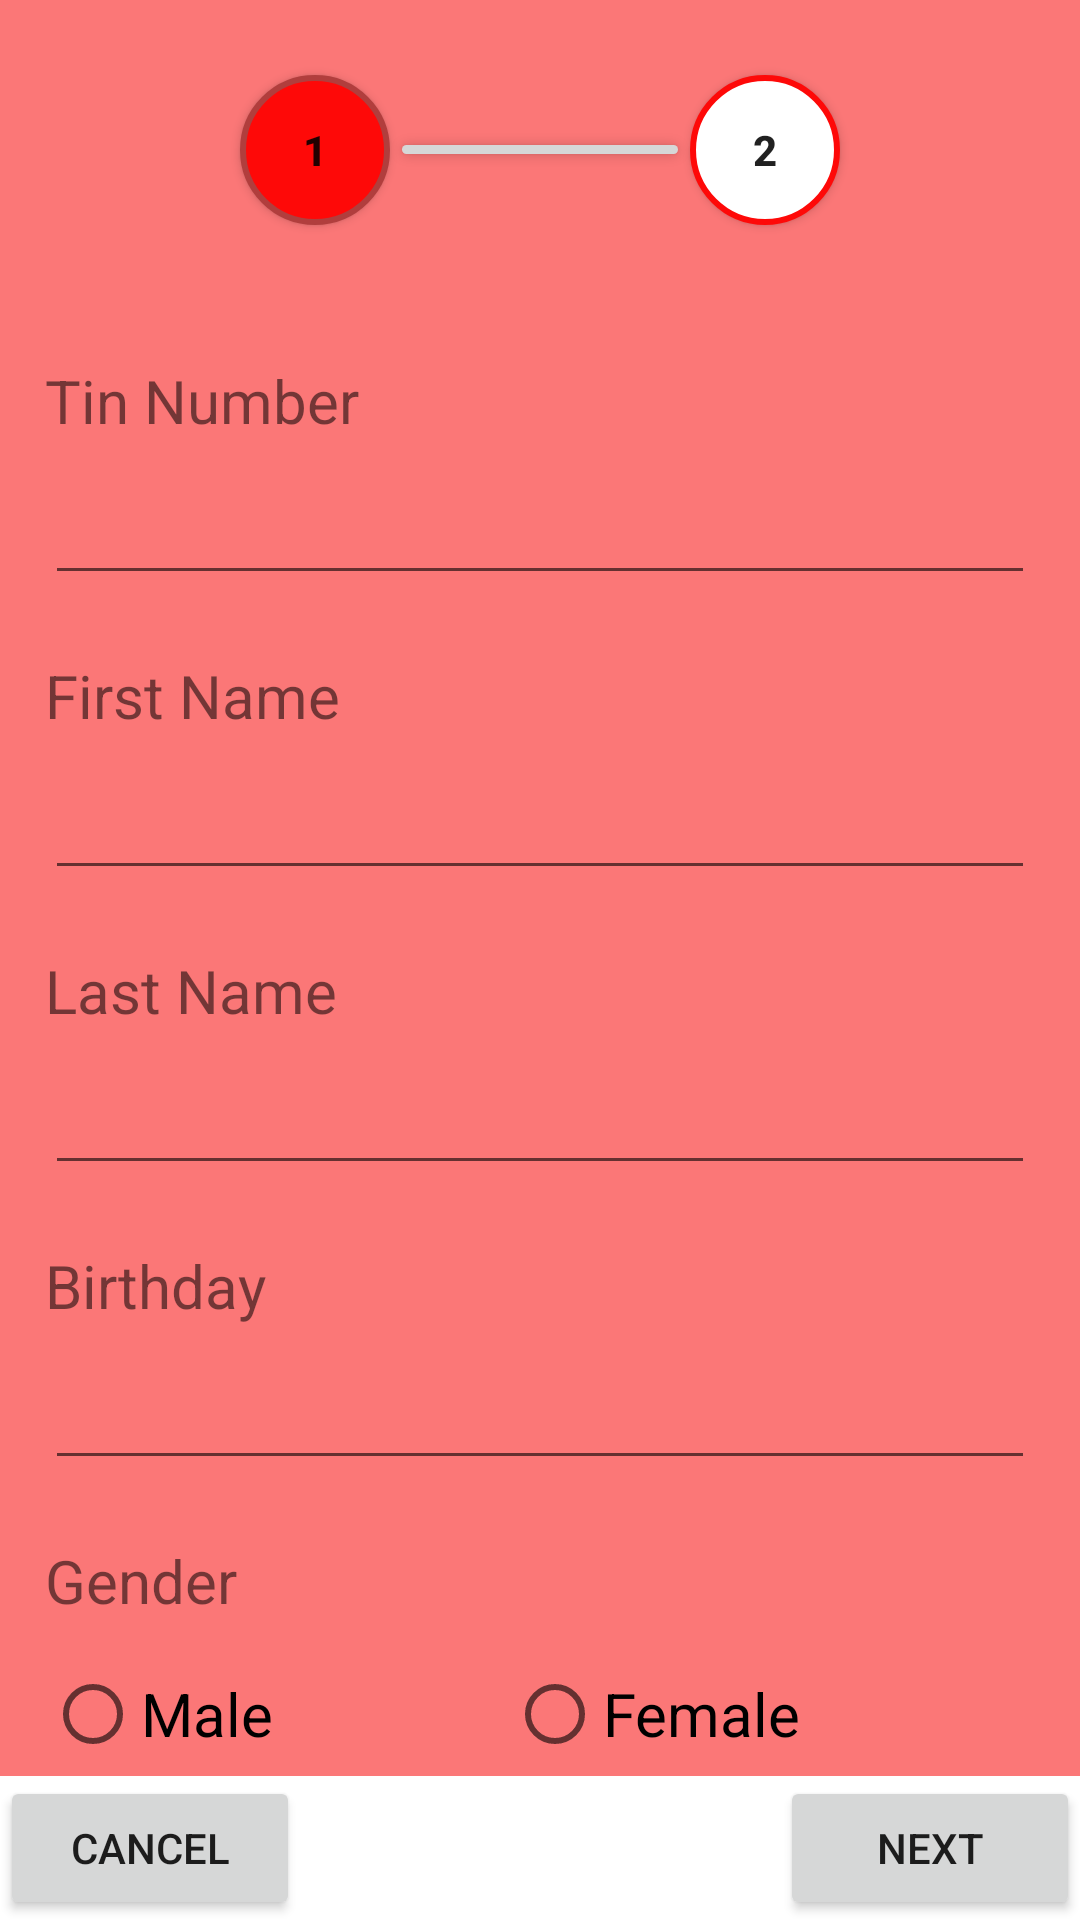

Write the Android layout XML for this screen, with the resource values it uses.
<!-- AndroidManifest.xml: application theme AppTheme -->
<!-- res/layout/registration.xml -->
<?xml version="1.0" encoding="utf-8"?>
<LinearLayout xmlns:android="http://schemas.android.com/apk/res/android"
    android:layout_width="match_parent"
    android:layout_height="match_parent"
    android:background="@color/customColor"
    android:orientation="vertical">


    <LinearLayout
        android:layout_width="match_parent"
        android:layout_height="100dp"
        android:orientation="horizontal"
        android:gravity="center_horizontal|center_vertical">

        <Button
            android:id="@+id/button7"
            android:layout_width="50dp"
            android:layout_height="50dp"
            android:background="@drawable/rounded_button_active"
            android:clickable="false"
            android:text="1"
            android:textStyle="bold" />

        <Button
            android:layout_width="100dp"
            android:layout_height="15dp" />


        <Button
            android:id="@+id/button8"
            android:layout_width="50dp"
            android:layout_height="50dp"
            android:background="@drawable/rounded_button"
            android:clickable="false"
            android:text="2"
            android:textStyle="bold" />

    </LinearLayout>

    <LinearLayout
        android:id="@+id/firstStep"
        android:layout_width="match_parent"
        android:layout_height="wrap_content"
        android:orientation="vertical"
        android:paddingLeft="15dp"
        android:paddingRight="15dp"
        android:visibility="visible">

        <TextView
            android:id="@+id/tinNumber"
            android:layout_width="match_parent"
            android:layout_height="wrap_content"
            android:text="Tin Number"
            android:textSize="20sp"
            android:layout_marginTop="20dp"/>

        <EditText
            android:id="@+id/tinEditNumber"
            android:layout_width="match_parent"
            android:layout_height="wrap_content"
            android:layout_marginTop="10dp"
            android:ems="10"
            android:inputType="textPersonName" />

        <TextView
            android:id="@+id/textView3"
            android:layout_width="match_parent"
            android:layout_height="wrap_content"
            android:text="First Name"
            android:textSize="20sp"
            android:layout_marginTop="20dp"/>

        <EditText
            android:id="@+id/editText"
            android:layout_width="match_parent"
            android:layout_height="wrap_content"
            android:layout_marginTop="10dp"
            android:ems="10"
            android:inputType="textPersonName" />

        <TextView
            android:id="@+id/textView5"
            android:layout_width="match_parent"
            android:layout_height="wrap_content"
            android:layout_marginTop="20dp"
            android:text="Last Name"
            android:textSize="20sp" />

        <EditText
            android:id="@+id/editText2"
            android:layout_width="match_parent"
            android:layout_height="wrap_content"
            android:layout_marginTop="10dp"
            android:ems="10"
            android:inputType="textPersonName" />

        <TextView
            android:id="@+id/textView8"
            android:layout_width="wrap_content"
            android:layout_height="wrap_content"
            android:textSize="20sp"
            android:text="Birthday"
            android:layout_marginTop="20dp"/>

        <EditText
            android:id="@+id/editText7"
            android:layout_width="match_parent"
            android:layout_height="wrap_content"
            android:layout_marginTop="10dp"
            android:ems="10"
            android:inputType="textPersonName"
            android:onClick="showDatePickerDialog" />


        <TextView
            android:layout_width="match_parent"
            android:layout_height="wrap_content"
            android:text="Gender"
            android:layout_marginTop="20dp"
            android:textSize="20sp" />

        <RadioGroup
            android:id="@+id/radioGroup"
            android:layout_width="match_parent"
            android:layout_height="wrap_content"
            android:layout_marginTop="15dp"
            android:orientation="horizontal">

            <RadioButton
                android:id="@+id/radioButton2"
                android:layout_width="wrap_content"
                android:layout_height="wrap_content"
                android:layout_weight="1"
                android:text="Male"
                android:textSize="20sp" />

            <RadioButton
                android:id="@+id/radioButton"
                android:layout_width="wrap_content"
                android:layout_height="wrap_content"
                android:layout_weight="1"
                android:text="Female"
                android:textSize="20sp" />

        </RadioGroup>
    </LinearLayout>

    <LinearLayout
        android:id="@+id/secondStep"
        android:layout_width="match_parent"
        android:layout_height="wrap_content"
        android:orientation="vertical"
        android:paddingLeft="15dp"
        android:paddingRight="15dp"
        android:visibility="gone">

        <TextView
            android:id="@+id/textView6"
            android:layout_width="match_parent"
            android:layout_height="wrap_content"
            android:layout_marginTop="20dp"
            android:text="Email"
            android:textSize="20sp" />

        <EditText
            android:id="@+id/editText6"
            android:layout_width="match_parent"
            android:layout_height="wrap_content"
            android:layout_marginTop="10dp"
            android:ems="10"
            android:inputType="textEmailAddress" />

        <TextView
            android:id="@+id/textViewPhone"
            android:layout_width="match_parent"
            android:layout_height="wrap_content"
            android:layout_marginTop="20dp"
            android:text="Phone"
            android:textSize="20sp" />

        <EditText
            android:id="@+id/editTexPhone"
            android:layout_width="match_parent"
            android:layout_height="wrap_content"
            android:layout_marginTop="10dp"
            android:ems="10"
            android:inputType="phone" />

        <TextView
            android:id="@+id/textView9"
            android:layout_width="match_parent"
            android:layout_height="wrap_content"
            android:layout_marginTop="20dp"
            android:text="Password"
            android:textSize="20sp" />

        <EditText
            android:id="@+id/editText8"
            android:layout_width="match_parent"
            android:layout_height="wrap_content"
            android:layout_marginTop="10dp"
            android:ems="10"
            android:inputType="textPassword" />

        <TextView
            android:id="@+id/confirmPassword"
            android:layout_width="match_parent"
            android:layout_height="wrap_content"
            android:layout_marginTop="20dp"
            android:text="Confirm Password"
            android:textSize="20sp"/>

        <EditText
            android:id="@+id/editTextConfirmPassword"
            android:layout_width="match_parent"
            android:layout_height="wrap_content"
            android:layout_marginTop="10dp"
            android:ems="10"
            android:inputType="textPassword" />

        <TextView
            android:layout_width="match_parent"
            android:layout_height="wrap_content"
            android:layout_marginTop="20dp"
            android:text="User Type"
            android:textSize="20sp"/>

        <RadioGroup
            android:id="@+id/radioGroupType"
            android:layout_width="match_parent"
            android:layout_height="wrap_content"
            android:layout_marginTop="15dp"
            android:orientation="horizontal">

            <RadioButton
                android:id="@+id/customerButton"
                android:layout_width="wrap_content"
                android:layout_height="wrap_content"
                android:layout_weight="1"
                android:text="Customer"
                android:textSize="20sp" />

            <RadioButton
                android:id="@+id/vendorButton"
                android:layout_width="wrap_content"
                android:layout_height="wrap_content"
                android:layout_weight="1"
                android:text="Vendor"
                android:textSize="20sp" />

        </RadioGroup>

    </LinearLayout>

    <LinearLayout
        android:layout_width="match_parent"
        android:layout_height="match_parent"
        android:gravity="bottom"
        android:orientation="vertical">

        <LinearLayout
            android:layout_width="match_parent"
            android:layout_height="wrap_content"
            android:background="@android:color/background_light"
            android:orientation="horizontal">

            <Button
                android:id="@+id/button2"
                style="@style/Widget.AppCompat.Button.Small"
                android:layout_width="100dp"
                android:layout_height="wrap_content"
                android:text="Cancel" />

            <View
                android:layout_width="0dp"
                android:layout_height="0dp"
                android:layout_weight="1" />

            <Button
                android:id="@+id/button3"
                style="@style/Widget.AppCompat.Button.Small"
                android:layout_width="100dp"
                android:layout_height="wrap_content"
                android:text="Next" />

        </LinearLayout>
    </LinearLayout>

</LinearLayout>
<!-- resources referenced by this layout -->
<resources>
  <color name="customColor">#fb7777</color>
  <!-- drawable rounded_button (drawable) -->
  <?xml version="1.0" encoding="utf-8"?>
  <shape xmlns:android="http://schemas.android.com/apk/res/android">
      <solid android:color="@android:color/background_light"/>
      <corners android:radius="500dp"/>
      <stroke android:width="2dp"
          android:color="@color/colorPrimary"/>
  </shape>
  <!-- drawable rounded_button_active (drawable) -->
  <?xml version="1.0" encoding="utf-8"?>
  <shape xmlns:android="http://schemas.android.com/apk/res/android">
      <solid android:color="@color/colorPrimary"/>
          <corners android:radius="500dp"/>
      <stroke android:width="2dp" android:color="@color/colorAccent"/>
  ></shape>
  <style name="AppTheme" parent="Theme.AppCompat.Light.NoActionBar">
          
          <item name="colorPrimary">@color/colorPrimary</item>
          <item name="colorPrimaryDark">@color/colorPrimaryDark</item>
          <item name="colorAccent">@color/colorAccent</item>
      </style>
  <color name="colorPrimary">#fe0908</color>
  <color name="colorAccent">#b13e3d</color>
  <color name="colorPrimaryDark">#580100</color>
</resources>
